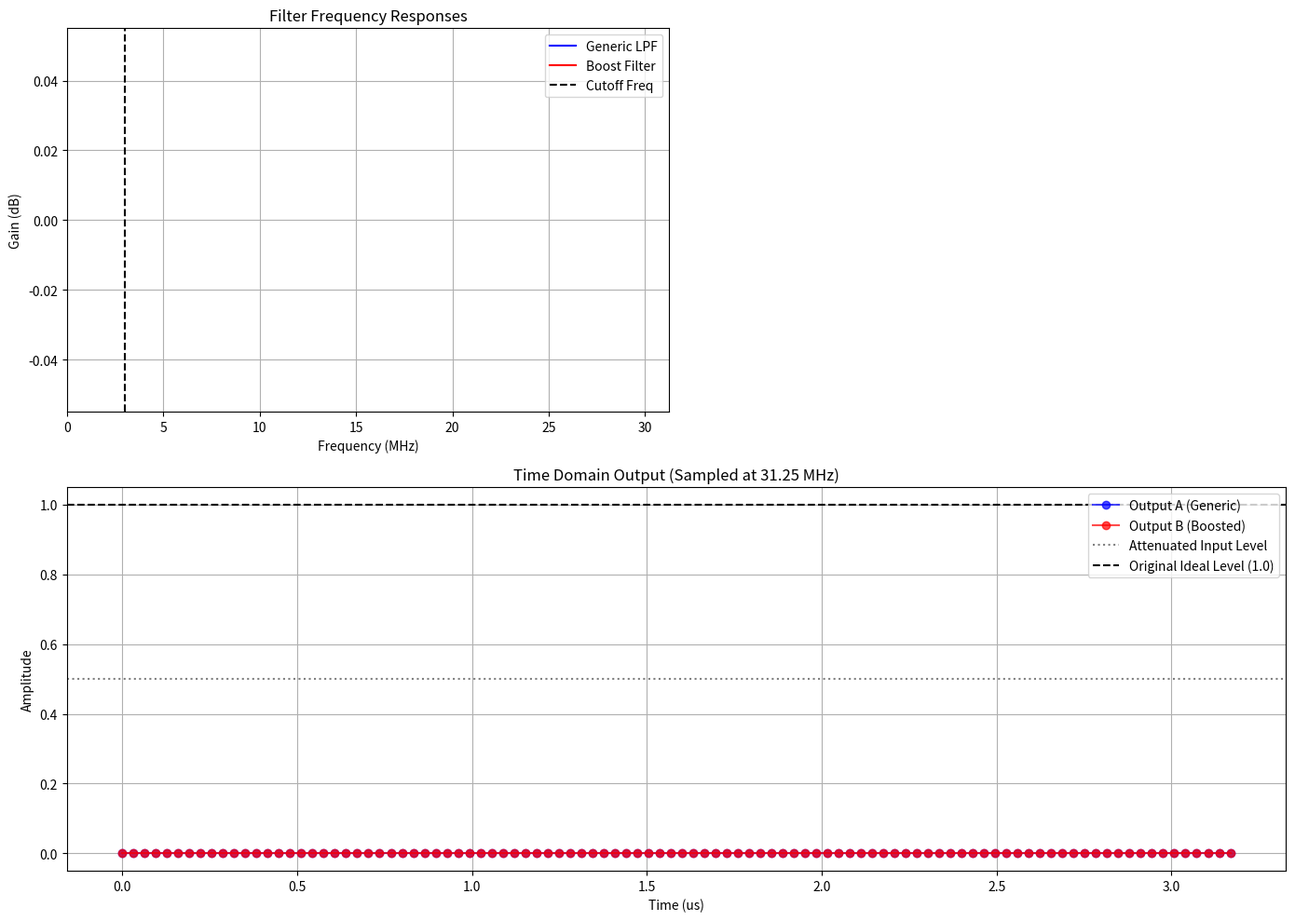

Here is the Python script that generated this plot:
import numpy as np
import matplotlib.pyplot as plt
from scipy import signal
import os

# ==============================================================================
# 0. Setup and Helper Functions
# ==============================================================================

def read_coeffs(filename, skip_lines):
    """Reads filter coefficients from a text file, skipping header lines."""
    coeffs = []
    try:
        with open(filename, 'r') as f:
            lines = f.readlines()
            # robustly find numbers after header
            data_lines = lines[skip_lines:]
            for line in data_lines:
                line = line.strip()
                if line and not line.startswith('%'):
                    try:
                        coeffs.append(float(line))
                    except ValueError:
                        pass
        return np.array(coeffs)
    except FileNotFoundError:
        print(f"Error: {filename} not found.")
        return np.zeros(64) # Fallback

# ==============================================================================
# 1. Configuration
# ==============================================================================

FS_HIGH = 125e6       # Input Sampling Rate (125 MHz)
DECIMATION = 4        # Decimation Factor
FS_LOW = FS_HIGH / DECIMATION # 31.25 MHz
NYQUIST = FS_HIGH / 2

# Define the "Cutoff" frequency where the signal drops to -6dB
# This is used to generate the test signal.
F_CUTOFF = 3e6 

# ==============================================================================
# 2. Load Coefficients
# ==============================================================================

print("Loading Filter Coefficients...")
# Filter A: Generic LPF (Standard roll-off)
coeffs_generic = read_coeffs('generic_lpf_coeffs.txt', skip_lines=6)
# Filter B: Boost Filter ("Smile" shape)
coeffs_boost   = read_coeffs('filter_coefficients.txt', skip_lines=7)

print(f"  Generic LPF: {len(coeffs_generic)} taps loaded.")
print(f"  Boost Filter: {len(coeffs_boost)} taps loaded.")

# ==============================================================================
# 3. Signal Generation (High Sample Rate)
# ==============================================================================

num_samples = 4096
t = np.arange(num_samples) / FS_HIGH

# --- A. Frequency Domain Channel Model (Broadband) ---
# Create a broadband noise signal that mimics the transducer response
# Flat at DC, rolling off to -6dB at F_CUTOFF
noise_white = np.random.normal(0, 1, num_samples)

# We create a "Channel Filter" to shape this noise
# Simple 1st order rolloff approximation
channel_cutoff = F_CUTOFF / np.sqrt(3) # adjust so it's -6dB at F_CUTOFF roughly
b_chan, a_chan = signal.butter(1, channel_cutoff / NYQUIST, btype='low')
broadband_signal = signal.lfilter(b_chan, a_chan, noise_white)

# --- B. Single Tone Test (At Cutoff) ---
# Generate pure sine at cutoff
# Calculate theoretical attenuation of the channel at this freq
w, h_chan = signal.freqz(b_chan, a_chan, worN=[F_CUTOFF], fs=FS_HIGH)
channel_gain_linear = np.abs(h_chan[0])
channel_gain_db = 20 * np.log10(channel_gain_linear)

print(f"\nGenerating Signal at {F_CUTOFF/1e6:.2f} MHz")
print(f"  Channel Attenuation: {channel_gain_db:.2f} dB (Linear: {channel_gain_linear:.4f})")

# Generate the pre-attenuated sine wave (representing the weak signal coming from AFE ADC)
# Amplitude is 1.0 * attenuation
# Add some AWGN (Additive White Gaussian Noise)
awgn_level = 0.05
sine_wave_input = (channel_gain_linear * np.sin(2 * np.pi * F_CUTOFF * t)) + \
                  np.random.normal(0, awgn_level, num_samples)

# ==============================================================================
# 4. Apply Filters (Processing & Decimation)
# ==============================================================================

# Filter A: Generic LPF
# 1. Filter at High Rate
filtered_A = signal.lfilter(coeffs_generic, 1.0, sine_wave_input)
# 2. Decimate (Keep every Ith sample)
output_A = filtered_A[::DECIMATION]

# Filter B: Boost Filter
# 1. Filter at High Rate
filtered_B = signal.lfilter(coeffs_boost, 1.0, sine_wave_input)
# 2. Decimate
output_B = filtered_B[::DECIMATION]

# Create Time axis for output (Low Sample Rate)
t_out = np.arange(len(output_A)) / FS_LOW

# ==============================================================================
# 5. Analysis & Plotting
# ==============================================================================

plt.figure(figsize=(14, 10))

# --- Plot 1: Filter Responses ---
plt.subplot(2, 2, 1)
w, h_A = signal.freqz(coeffs_generic, 1, worN=2048, fs=FS_HIGH)
w, h_B = signal.freqz(coeffs_boost, 1, worN=2048, fs=FS_HIGH)
plt.plot(w/1e6, 20*np.log10(np.abs(h_A)), 'b', label='Generic LPF')
plt.plot(w/1e6, 20*np.log10(np.abs(h_B)), 'r', label='Boost Filter')
plt.axvline(F_CUTOFF/1e6, color='k', linestyle='--', label='Cutoff Freq')
plt.title("Filter Frequency Responses")
plt.xlabel("Frequency (MHz)")
plt.ylabel("Gain (dB)")
plt.legend()
plt.grid(True)
plt.xlim(0, FS_LOW/1e6) # Plot up to output sample rate

# --- Plot 2: Time Domain Comparison ---
plt.subplot(2, 1, 2)
# Plot a zoom in of the waves
zoom_samples = 100
plt.plot(t_out[:zoom_samples]*1e6, output_A[:zoom_samples], 'b-o', label='Output A (Generic)', alpha=0.7)
plt.plot(t_out[:zoom_samples]*1e6, output_B[:zoom_samples], 'r-o', label='Output B (Boosted)', alpha=0.7)
plt.axhline(channel_gain_linear, color='gray', linestyle=':', label='Attenuated Input Level')
plt.axhline(1.0, color='k', linestyle='--', label='Original Ideal Level (1.0)')

plt.title(f"Time Domain Output (Sampled at {FS_LOW/1e6} MHz)")
plt.xlabel("Time (us)")
plt.ylabel("Amplitude")
plt.legend()
plt.grid(True)

# Measure RMS amplitudes to verify boost
rms_A = np.sqrt(np.mean(output_A**2))
rms_B = np.sqrt(np.mean(output_B**2))
print(f"\nResults:")
print(f"  Output A RMS: {rms_A:.4f}")
print(f"  Output B RMS: {rms_B:.4f}")
print(f"  Gain Recovered: {20*np.log10(rms_B/rms_A):.2f} dB")

plt.tight_layout()
plt.show()
